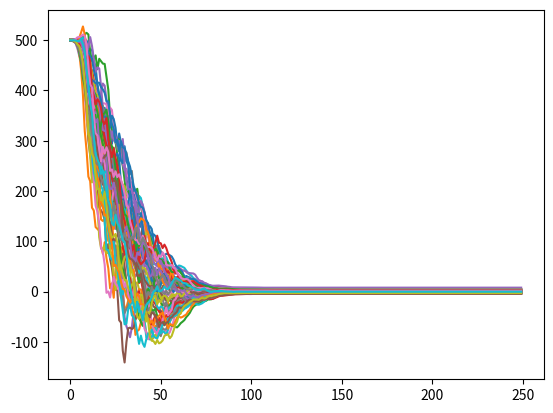
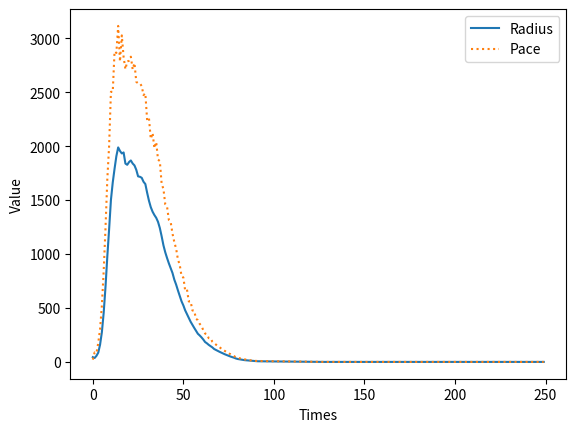

Here is the Python script that generated these plots, in order: (Note: this script raises an exception after producing the figures.)
from numpy import linalg as la
from numpy import matlib as mat
from mpl_toolkits.mplot3d import Axes3D
import matplotlib.pyplot as plt
import numpy as np
import pandas as pd
Digits = 60
Cycle = 250
def Evaluate(estimate):
    estimate = estimate.reshape(1, Digits)
    A = la.norm(estimate)** 2
    B = 10 * np.cos(estimate * 2 * np.pi)
    return 10 * Digits + A - B.sum()
  
def MINE(Start: np.ndarray):
    Cycle = 250
    Digits = 60
    a, b = 20, 10
    MemNum = 100
    x0 = mat.repmat(Start, MemNum, 1)
    Dir = a * np.random.rand(MemNum, Digits) - b
    x0 += Dir 
    Dir = Dir / Dir.min()
    if Dir.dtype != "float64":
        Dir = Dir.astype("float")
    Dir = Dir / (la.norm(Dir, axis=1).reshape(MemNum, 1))
    Hbest = np.zeros((MemNum, Digits))
    Hbestv = np.zeros((MemNum, 1))
    for inner in range(MemNum):
        Hbestv[inner,:] = Evaluate(x0[inner,:])
        Hbest[inner,:] = x0[inner,:]
    T0, Tend = 0.45, 0.9
    A = (Tend - T0) / (Cycle ** 0.5)
    B = T0
    H = []
    Pace = np.std(Hbest, axis=0)
    Pace = 3 * la.norm(Pace)
    P = []
    R = []
    Po = []
    for i in range(Cycle):
        radius = np.std(Hbest, axis=0)
        po = np.mean(Hbest,axis=0)
        Po.append(po)
        radius = la.norm(radius)
        T = B + A * (i ** 0.5)
        # Pace = 40 / (1 + np.exp(7 * (i - (4*Cycle /3 )) / Cycle))
        Judge = 1 / (1 + np.exp(Pace /(radius+1e-15) - 1))
        Pace = 4 * radius *Judge
        Bias = 1.2 * Judge
        P.append(Pace)
        R.append(radius)
        # Bias = 1.2 / (1 + np.exp(-(i - (Cycle / 3)) / Cycle))
        Sort = np.argsort(Hbestv, axis=0)
        Chaos = 0.4 * np.random.random(Digits) + 0.8
        Chaos.reshape(Digits, 1)
        Transfer = np.zeros((MemNum, MemNum))
        for Index in range(MemNum):
            Transfer[Index, Sort[Index, :]] = 1
        Ref = np.dot(Transfer, Hbest)
        for Inner in range(MemNum):
            base = Ref - mat.repmat(x0[Inner,:], MemNum, 1)
            Normal = la.norm(base)
            det = Normal.argmin()
            base = np.delete(base, det, axis=0)
            base = base[0:Digits,:]
            if base.dtype != "float":
                base = base.astype("float")
            norm = la.norm(base,axis=1).reshape(Digits,1)
            for index in range(Digits):
                if norm[index, 0] == 0:
                    base[index,:] = np.ones(Digits)
                else:
                    base[index,:] = base[index,:] / norm[index,0]
            Hbelief = 2 * np.random.rand(1, Digits) - Bias * Chaos
            Direction = np.dot(Hbelief, base)
            Direction = Direction / la.norm(Direction)
            Gbelief = np.random.logistic(T,(1-T)/3, Digits)
            Dir[Inner,:] =np.abs(1 - Gbelief)  * Dir[Inner,:] + Gbelief * Direction
            if Dir[Inner,:].dtype != "float64":
                Dir = Dir.astype("float")
            Dir[Inner,:] = Dir[Inner,:] / la.norm(Dir[Inner,:])
            x0[Inner,:] = x0[Inner,:] + Pace * Dir[Inner,:]
            Check = Evaluate(x0[Inner,:])
            if Hbestv[Inner,:] > Check:
                Hbest[Inner,:] = x0[Inner,:]
                Hbestv[Inner,:] = Check
        h = Hbest[np.argmin(Hbestv),:].tolist()
        h.append(Hbestv.min())
        H.append(h)
    Po = np.array(Po)
    plt.figure("MINE：Time-Position")
    for i in range(Digits):
        plt.plot(np.arange(Cycle),Po[:,i])
    plt.figure("MINE：Time-Radius/Pace")
    Radius,=plt.plot(range(Cycle), R, label="Radius")
    Pace,=plt.plot(range(Cycle), P,linestyle=":", label="Pace")
    plt.legend(loc="upper right")
    plt.xlabel("Times")  
    plt.ylabel("Value")
    H = np.array(H)
    value = H[:,Digits]
    value.reshape(1,Cycle)
    return value,Hbestv.min(),Hbest[np.argmin(Hbestv),:]

def PSO(Start:np.ndarray):
    GroupNum = 100
    digits = 60
    Coefficient = mat.repmat(Start,GroupNum,1) + 20* np.random.rand(GroupNum, digits) - 10
    v0 = 40 * np.random.rand(GroupNum, digits) - 20
    Cycle = 250
    pbest = Coefficient.view()
    pbestv = np.zeros((GroupNum, 1))
    pbestv1 = np.zeros((GroupNum, 1))
    H = []
    for Inner in range(GroupNum):
        Check = Evaluate(Coefficient[Inner,:])
        pbestv[Inner,:] = Check
    gbest = mat.repmat(Coefficient[np.argmin(pbestv),:], GroupNum, 1)
    wmax, wmin, c1, c2 = 0.9, 0.4, 2, 2
    R = []
    Po = []
    P = []
    for i in range(Cycle):
        w = wmax - i * (wmax - wmin) / Cycle
        r1 = np.random.rand(GroupNum, 1)
        r2 = np.random.rand(GroupNum, 1)
        v1 = w * v0 + c1 * r1 * (pbest - Coefficient) + c2 * r2 * (gbest - Coefficient)
        Coefficient = Coefficient + v1
        pace = la.norm(v1,axis=1)
        pace = np.max(pace)
        P.append(pace)
        Coefficient = Coefficient + v1
        radius = np.std(pbest, axis=0)
        radius = la.norm(radius)
        R.append(radius)
        po = np.mean(pbest, axis=0)
        Po.append(po)
        for Inner in range(GroupNum):
            Check = Evaluate(Coefficient[Inner,:])
            pbestv1[Inner,:] = Check 
        for j in range(GroupNum):
            if pbestv1[j,:] < pbestv[j,:]:
                pbest[j,:] = Coefficient[j,:]
                pbestv[j,:] = pbestv1[j,:]
        v0 = v1.view()
        gbest = mat.repmat(pbest[np.argmin(pbestv),:], GroupNum, 1)
        h = pbest[np.argmin(pbestv),:].tolist()
        h.append(pbestv.min())
        H.append(h)
    H = np.array(H)
    out = pd.DataFrame(H)
    out.to_excel("Record.xlsx",sheet_name="PSO")
    value = H[:, digits]
    value.reshape(1, Cycle)
    Po = np.array(Po)
    R = np.array(R)
    plt.figure("PSO：Time-Position")
    for i in range(digits):
        plt.plot(np.arange(Cycle), Po[:, i])
    plt.xlabel("Times")  
    plt.ylabel("Value") 
    # plt.figure("PSO：Time-Radius/Pace")
    # Pace,=plt.plot(range(Cycle), P, label="Pace")
    # Radius,=plt.plot(range(Cycle), R, label="Radius")
    # plt.legend(loc="upper right")
    # plt.xlabel("Times")  
    # plt.ylabel("Value")
    return value,pbestv.min(),pbest[np.argmin(pbestv),:]

VMINE,vMINE,LocMINE = MINE(500*np.ones((1,Digits)))
VPSO, vPSO, LocPSO = PSO(500 * np.ones((1, Digits)))
plt.figure("Time-F(x)")
MINE, =plt.plot(range(Cycle), VMINE,color='red',label="MINE")
PSO, =plt.plot(range(Cycle), VPSO,linestyle=":", color="blue", label="PSO")
print("Function:MINE", "Evaluation:", vMINE)
print("Location:", LocMINE)
print("=====================")
print("Function:PSO ", "Evaluation:", vPSO)
print("Location:", LocPSO)
plt.legend(loc='upper right')
plt.xlabel("times")  
plt.ylabel("f(x)") 
plt.show()